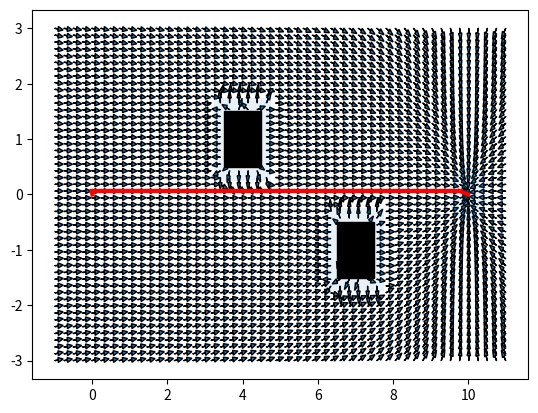

Write the Python code that produced this figure.
import numpy as np
import matplotlib.pyplot as plt
import time
'''
possible functions

magnitude=attractive_function(x,y)

magnitude=repulsive_function(x,y)

potential_function(attractive_function,repulsive_function)

gradient

'''

def attractive_function(xgoal,ygoal,xlimits,ylimits):
    """
    returns a numpy-array of all the states (x,y)
    with the magnitude of the attractive potential function
    """
    print("Calculating Atractive Potential...")
    xspace=np.linspace(xlimits[0],xlimits[1],grid)
    yspace=np.linspace(ylimits[0],ylimits[1],grid)
    func=np.zeros((len(xspace),len(yspace)))
    scale=scaled
    for x in range(len(xspace)):
        for y in range(len(yspace)):
            dist=np.sqrt((xspace[x]-xgoal)**2+(yspace[y]-ygoal)**2)
            if inside_obstacle((xspace[x],yspace[y]),obstacles)==1:
                func[x][y]=1000
                pass
            else:
                if dist<=dstar:
                    func[x][y]=(1/2)*scale*dist**2
                    pass
                else:
                    func[x][y]=dstar*scale*dist-(1/2)*scale*dstar**2
                    pass
                pass
            pass
        pass
    return func

# dist measured from the point on obstacle nearest to the point 

def repulsive_function(obstacles,xlimits,ylimits):
    """
    returns a numpy-array of all states (x,y)
    with the magnitude of the attractive potential function
    """
    print("Calculating Repulsive Potential...")
    xspace=np.linspace(xlimits[0],xlimits[1],grid)
    yspace=np.linspace(ylimits[0],ylimits[1],grid)
    func=np.zeros((len(xspace),len(yspace)))
    scale=scaleq
    for x in range(len(xspace)):
        for y in range(len(yspace)):
            ldist=leastdist_from_obstacle(xspace[x],yspace[y],obstacles)
            if len(ldist)==2:
                if inside_obstacle((xspace[x],yspace[y]),obstacles)==1:
                    func[x][y]=100
                    pass
                else:
                    func[x][y]=(scale/2)*((1/qstar[ldist[1]])-(1/ldist[0]))**2
                    pass
                pass
            pass
        pass
    return func

def centriod_repulsive(obstacles,xlimits,ylimits):
    """
    trial
    """
    print("Calculating Centroid Repulsive Potential...")
    xspace=np.linspace(xlimits[0],xlimits[1],grid)
    yspace=np.linspace(ylimits[0],ylimits[1],grid)
    func=np.zeros((len(xspace),len(yspace)))
    scale=scalec
    for x in range(len(xspace)):
        for y in range(len(yspace)):
            if inside_obstacle((xspace[x],yspace[y]),obstacles)==1:
                func[x][y]=0
                pass
            else:
                for i,obs in enumerate(obstacles):
                    centroid=np.average(obs,axis=1)
                    dist=np.sqrt((xspace[x]-centroid[0])**2+(yspace[y]-centroid[1])**2)
                    if dist<cr[i]:
                        func[x][y]=scale/dist**2
                        pass
                    pass
                pass
            pass
        pass
    return func

def points_on_obstacles(obstacles):
    """
    returns an np-array of all the points on the boundary obstacle
    """
    listofpointsx=np.array([])
    listofpointsy=np.array([])
    for obs in obstacles:
        obs=np.transpose(obs)
        for points in range(len(obs)):
            listofpointsx=np.append(listofpointsx,np.linspace(obs[points%len(obs)][0],obs[(points+1)%len(obs)][0],20))
            listofpointsy=np.append(listofpointsy,np.linspace(obs[points%len(obs)][1],obs[(points+1)%len(obs)][1],20))
            pass
        pass
    listofpoints=np.vstack((listofpointsx,listofpointsy))
    return listofpoints.T

def leastdist_from_obstacle(x,y,obstacles):
    """
    returns the distance from the obstacle to the given point
    """
    listofpoints=points_on_obstacles(obstacles)
    mindist=float('inf')
    obs=100
    for i,points in enumerate(listofpoints):
        dist=np.sqrt((x-points[0])**2+(y-points[1])**2)
        if dist<qstar[int(i/80)]:
            for j in range(int(i/80)*80,(int(i/80)+1)*80):
                dist=np.sqrt((x-listofpoints[j][0])**2+(y-listofpoints[j][1])**2)
                if dist<mindist:
                    obs=int(i/80)
                    mindist=dist
                    pass
                pass
            pass
        pass
    if obs!=100:
        return mindist,obs
    else:
        return [0]
    

def plot_gradient(gradient):
    """
    plots the entire potential function
    """
    print("Plotting the Gradient...")
    shape=np.shape(gradient[0])
    for i in range(shape[0]):
        for j in range(shape[1]):
            theta=np.arctan2(gradient[1][i][j],gradient[0][i][j])
            if theta!=0 and theta!=np.radians(90) and theta!=np.radians(180) and theta!=np.radians(-90):
                plt.arrow(xlinspace[i],ylinspace[j],0.09*np.cos(theta),0.09*np.sin(theta),head_width=0.09)
                pass
            pass
        pass
    pass

def inside_obstacle(point,obstacle):
    """
    returns 1 if the point is inside any obstacles
    0 otherwise
    """
    for obs in obstacle:
        if point[0]>obs[0][0] and point[0]<obs[0][2] and point[1]>obs[1][0] and point[1]<obs[1][2]:
            return 1
    return 0

def create_path(gradient,qstart):
    """
    generate a path from the input potential function
    """
    print("Searching for a Path...")
    mindist=float('inf')
    for i in range(len(xlinspace)):
        for j in range(len(ylinspace)):
            dist=np.sqrt((xlinspace[i]-qstart[0])**2+(ylinspace[j]-qstart[1])**2)
            if dist<=mindist:
                mindist=dist
                imin=i
                jmin=j
                pass
            pass
        pass
    direction=np.array([np.radians(0),np.radians(45),np.radians(90),np.radians(135),np.radians(179.9),np.radians(-179.9),np.radians(-135),np.radians(-90),np.radians(-45)])
    newimin=imin
    newjmin=jmin
    distance=0.
    plt.plot((xlinspace[imin],qstart[0]),(ylinspace[jmin],qstart[1]),'r',linewidth=3)
    distance=distance+mindist
    stopcounter=0
    # for number in range(50):
    while np.sqrt((qgoal[0]-xlinspace[newimin])**2+(qgoal[1]-ylinspace[newjmin])**2)>=0.25:
        if stopcounter<=1000:
            adist=np.array([])
            angle=np.arctan2(gradient[1][imin][jmin],gradient[0][imin][jmin])
            for a in direction:
                adist=np.append(adist,np.absolute(angle-a))
                pass
            dirmin=np.argmin(adist)
            if dirmin==0:
                newimin=imin+1
                newjmin=jmin
                pass
            if dirmin==1:
                newimin=imin+1
                newjmin=jmin+1
                pass
            if dirmin==2:
                newimin=imin
                newjmin=jmin+1
                pass
            if dirmin==3:
                newimin=imin-1
                newjmin=jmin+1
                pass
            if dirmin==4:
                newimin=imin-1
                newjmin=jmin
                pass
            if dirmin==5:
                newimin=imin-1
                newjmin=jmin
                pass
            if dirmin==6:
                newimin=imin-1
                newjmin=jmin-1
                pass
            if dirmin==7:
                newimin=imin
                newjmin=jmin-1
                pass
            if dirmin==8:
                newimin=imin+1
                newjmin=jmin-1
                pass
            plt.plot((xlinspace[imin],xlinspace[newimin]),(ylinspace[jmin],ylinspace[newjmin]),'r',linewidth=3)
            distance=distance+np.sqrt((xlinspace[imin]-xlinspace[newimin])**2+(ylinspace[jmin]-ylinspace[newjmin])**2)
            imin=newimin
            jmin=newjmin
            stopcounter+=1
            pass
        else:
            print("Path not found after 1000 steps...")
            raise SystemExit
        pass
    plt.plot((xlinspace[imin],qgoal[0]),(ylinspace[jmin],qgoal[1]),'r',linewidth=3)
    distance=distance+np.sqrt((xlinspace[imin]-qgoal[0])**2+(ylinspace[jmin]-qgoal[1])**2)
    return distance

if __name__ == "__main__":

    initialtime=time.time()

    xlimits=(-1,11)
    ylimits=(-3,3)
    qstart=(0,0)
    qgoal=(10,0)
    obstacles=[[(3.5,4.5,4.5,3.5),(0.5,0.5,1.5,1.5)],
               [(6.5,7.5,7.5,6.5),(-1.5,-1.5,-0.5,-0.5)]]
    dstar=1
    qstar=[0.25,0.25]
    cr=[0,0]
    scaled=10
    scaleq=10
    scalec=10

    # xlimits=(-2,15)
    # ylimits=(-2,15)
    # qstart=(0,0)
    # qgoal=(10,10)
    # obstacles=[[(1,2,2,1),(1,1,5,5)],
    #            [(3,4,4,3),(4,4,12,12)],
    #            [(3,12,12,3),(12,12,13,13)],
    #            [(12,13,13,12),(5,5,13,13)],
    #            [(6,12,12,6),(5,5,6,6)]]
    # dstar=1
    # qstar=[1,1,1,1,1]
    # cr=[7,7,7,7,7]
    # scaled=33.3
    # scaleq=25
    # scalec=1000

    # xlimits=(-10,40)
    # ylimits=(-8,8)
    # qstart=(0,0)
    # qgoal=(35,0)
    # obstacles=[[(-6,25,25,-6),(-6,-6,-5,-5)],
    #            [(-6,30,30,-6),(5,5,6,6)],
    #            [(-6,-5,-5,-6),(-5,-5,5,5)],
    #            [(4,5,5,4),(-5,-5,1,1)],
    #            [(9,10,10,9),(0,0,5,5)],
    #            [(14,15,15,14),(-5,-5,1,1)],
    #            [(19,20,20,19),(0,0,5,5)],
    #            [(24,25,25,24),(-5,-5,1,1)],
    #            [(29,30,30,29),(0,0,5,5)]]
    # dstar=10
    # qstar=[4,4,0.1,0.1,0.1,0.1,0.1,0.1,0.1]
    # cr=[15,15,4,4,5,5,5,5,5]
    # scaled=3
    # scaleq=200
    # scalec=570

    grid=50 # number of points on the workspace

    xlinspace=np.linspace(xlimits[0],xlimits[1],grid)
    ylinspace=np.linspace(ylimits[0],ylimits[1],grid)

    a=attractive_function(qgoal[0],qgoal[1],xlimits,ylimits)
    r=repulsive_function(obstacles,xlimits,ylimits)
    c=centriod_repulsive(obstacles,xlimits,ylimits)
    total=a+r+c
    
    gradient=np.gradient(-total)

    # fig=plt.figure()
    # ax = fig.gca(projection='3d')
    # xlinspace, ylinspace = np.meshgrid(xlinspace, ylinspace)
    # ax.plot_surface(xlinspace,ylinspace,total.T)
    # plt.show()
    # raise NotImplementedError
    figure, axes = plt.subplots()
    plot_gradient(gradient)
    # plt.show()
    dist=create_path(gradient,qstart)
    print("Total distance is:",dist)
    print("time taken",time.time()-initialtime)
    axes.add_artist(plt.Circle(qgoal,dstar/2,alpha=0.1))
    for i,obs in enumerate(obstacles):
        axes.add_artist(plt.Rectangle((obs[0][0]-qstar[i],obs[1][0]-qstar[i]),(obs[0][1]-obs[0][0]+2*qstar[i]),(obs[1][2]-obs[1][0]+2*qstar[i]),alpha=0.1))
        axes.add_artist(plt.Circle(np.average(obs,axis=1),cr[i],alpha=0.1))
        pass
    for i,obs in enumerate(obstacles):
        axes.add_artist(plt.Rectangle((obs[0][0],obs[1][0]),(obs[0][1]-obs[0][0]),(obs[1][2]-obs[1][0]),alpha=1,color='black'))
        pass
    plt.show()